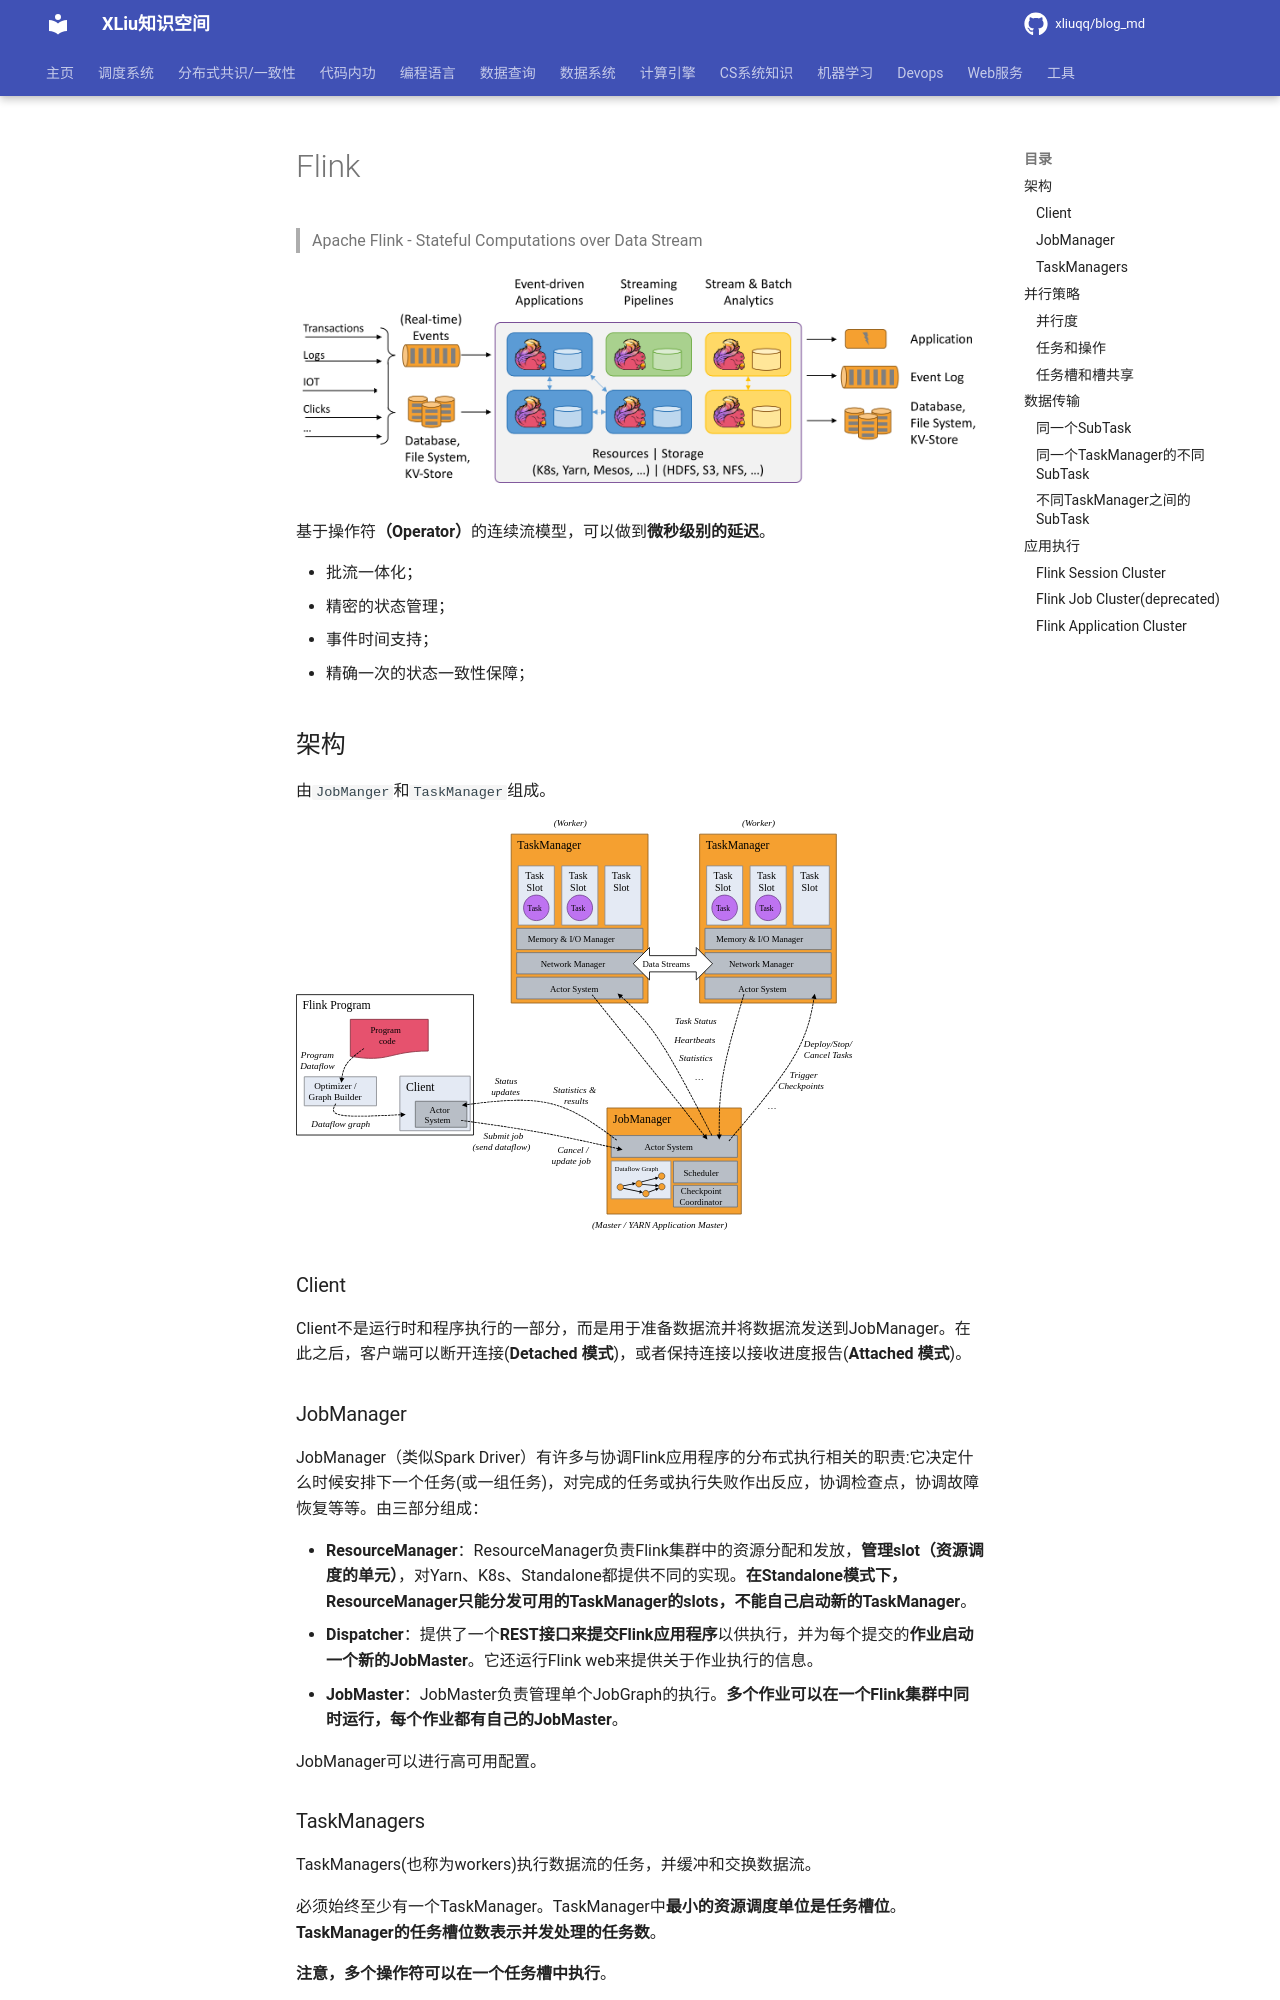

repository: xliuqq/blog_md · page: distributed_computing/flink/flink.html · generator: mkdocs

# Flink

> Apache Flink - Stateful Computations over Data Stream

![Filnk_Flow](./pics/flink-flow.png)

基于操作符**（Operator）**的连续流模型，可以做到**微秒级别的延迟**。

- 批流一体化；
- 精密的状态管理；
- 事件时间支持；
- 精确一次的状态一致性保障；

## 架构

由`JobManger`和`TaskManager`组成。

<img src="pics/processes.svg" alt="The processes involved in executing a Flink dataflow" style="zoom:67%;" />

### Client

Client不是运行时和程序执行的一部分，而是用于准备数据流并将数据流发送到JobManager。在此之后，客户端可以断开连接(**Detached 模式**)，或者保持连接以接收进度报告(**Attached 模式**)。

### JobManager 

JobManager（类似Spark Driver）有许多与协调Flink应用程序的分布式执行相关的职责:它决定什么时候安排下一个任务(或一组任务)，对完成的任务或执行失败作出反应，协调检查点，协调故障恢复等等。由三部分组成：

- **ResourceManager**：ResourceManager负责Flink集群中的资源分配和发放，**管理slot（资源调度的单元）**，对Yarn、K8s、Standalone都提供不同的实现。**在Standalone模式下，ResourceManager只能分发可用的TaskManager的slots，不能自己启动新的TaskManager**。
- **Dispatcher**：提供了一个**REST接口来提交Flink应用程序**以供执行，并为每个提交的**作业启动一个新的JobMaster**。它还运行Flink web来提供关于作业执行的信息。
- **JobMaster**：JobMaster负责管理单个JobGraph的执行。**多个作业可以在一个Flink集群中同时运行，每个作业都有自己的JobMaster**。

JobManager可以进行高可用配置。

### TaskManagers

TaskManagers(也称为workers)执行数据流的任务，并缓冲和交换数据流。

必须始终至少有一个TaskManager。TaskManager中**最小的资源调度单位是任务槽位**。**TaskManager的任务槽位数表示并发处理的任务数**。

**注意，多个操作符可以在一个任务槽中执行**。



## 并行策略

### 并行度

一个**特定 operator 的 subtask 的个数被称之为其 parallelism**(并行度)：

- 一个stream的并行度总是等同于其producing operator的并行度；
- 一个程序中，**不同的operator可能具有不同的并行度**。
